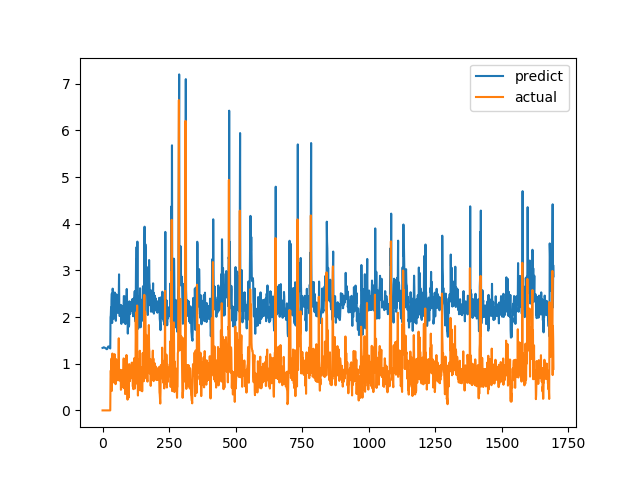

The data file committed next to this chart (first rows):
predict, actual
1.339, 0.0
1.341, 0.0
1.342, 0.0
1.348, 0.0
1.352, 0.0
1.352, 0.0
1.35, 0.0
1.345, 0.0
1.344, 0.0
1.341, 0.0
1.335, 0.0
1.335, 0.0
1.331, 0.0
1.324, 0.0
1.319, 0.0
1.314, 0.0
1.312, 0.0
1.315, 0.0
1.322, 0.0
1.337, 0.0
1.353, 0.0
1.367, 0.0
1.371, 0.0
1.369, 0.0
1.366, 0.0
1.356, 0.0
1.35, 0.0
1.344, 0.0
1.336, 0.0
1.327, 0.0
1.999, 0.6915
2.033, 0.8558
2.206, 0.7094
2.083, 1.015
2.363, 1.116
2.504, 0.4183
1.873, 1.002
2.332, 1.219
2.61, 1.143
2.546, 0.6528
2.079, 0.6747
2.043, 0.601
1.966, 0.6695
2.026, 0.6538
2.013, 0.7814
2.118, 1.206
2.527, 0.8469
2.191, 0.8286
2.158, 0.6482
1.999, 0.5624
1.919, 0.7183
2.082, 1.1
2.488, 0.9542
2.459, 0.729
2.225, 0.6694
2.119, 0.8631
2.276, 0.6465
2.092, 0.8223
2.21, 0.9236
2.324, 0.8301
... 1,636 more rows
